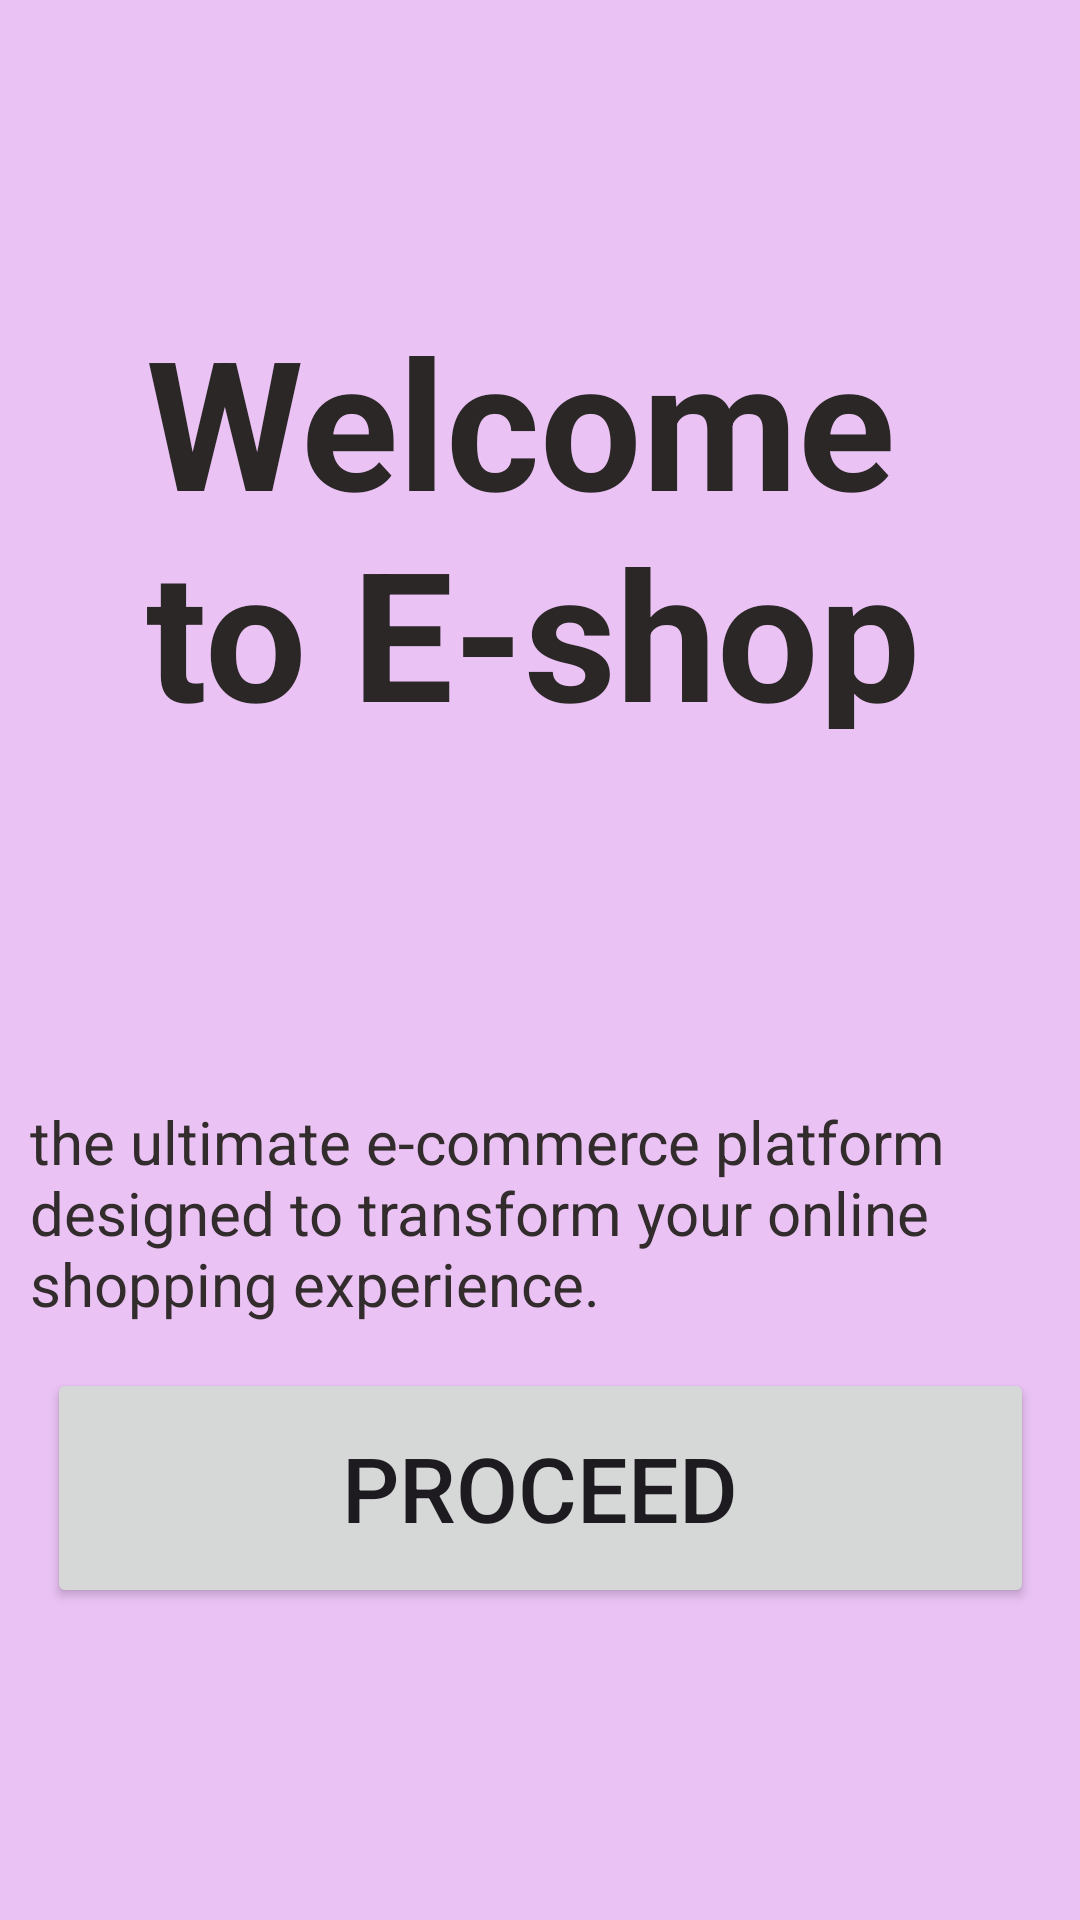

Reconstruct the res/layout file that produces this screen, plus the resources it refers to.
<!-- AndroidManifest.xml: application theme Theme.Eshop1 -->
<!-- res/layout/activity_popout.xml -->
<?xml version="1.0" encoding="utf-8"?>
<androidx.constraintlayout.widget.ConstraintLayout xmlns:android="http://schemas.android.com/apk/res/android"
    xmlns:app="http://schemas.android.com/apk/res-auto"
    xmlns:tools="http://schemas.android.com/tools"
    android:id="@+id/main"
    android:layout_width="match_parent"
    android:layout_height="match_parent"
    android:background="#BDAAD0"
    android:backgroundTint="#EAC3F4"
    tools:context=".PopoutActivity">

    <TextView
        android:id="@+id/logotext"
        android:layout_width="263dp"
        android:layout_height="143dp"
        android:layout_marginTop="100dp"
        android:shadowColor="#FFFFFF"
        android:text="Welcome to E-shop"
        android:textColor="#2C2727"
        android:textSize="60sp"
        android:textStyle="bold"
        app:layout_constraintEnd_toEndOf="parent"
        app:layout_constraintStart_toStartOf="parent"
        app:layout_constraintTop_toTopOf="parent" />

    <TextView
        android:id="@+id/textView"
        android:layout_width="340dp"
        android:layout_height="90dp"
        android:layout_marginTop="124dp"
        android:text="the ultimate e-commerce platform designed to transform your online shopping experience."
        android:textColor="#332C2C"
        android:textSize="20sp"
        app:layout_constraintEnd_toEndOf="parent"
        app:layout_constraintHorizontal_bias="0.492"
        app:layout_constraintStart_toStartOf="parent"
        app:layout_constraintTop_toBottomOf="@+id/logotext" />

    <Button
        android:id="@+id/LogInbutton"
        android:layout_width="329dp"
        android:layout_height="80dp"
        android:layout_marginBottom="104dp"
        android:text="Proceed"
        android:textSize="30sp"
        app:layout_constraintBottom_toBottomOf="parent"
        app:layout_constraintEnd_toEndOf="parent"
        app:layout_constraintStart_toStartOf="parent" />
</androidx.constraintlayout.widget.ConstraintLayout>
<!-- resources referenced by this layout -->
<resources>
  <style name="Theme.Eshop1" parent="Base.Theme.Eshop1" />
  <style name="Base.Theme.Eshop1" parent="Theme.Material3.DayNight.NoActionBar">
          
          
      </style>
</resources>
